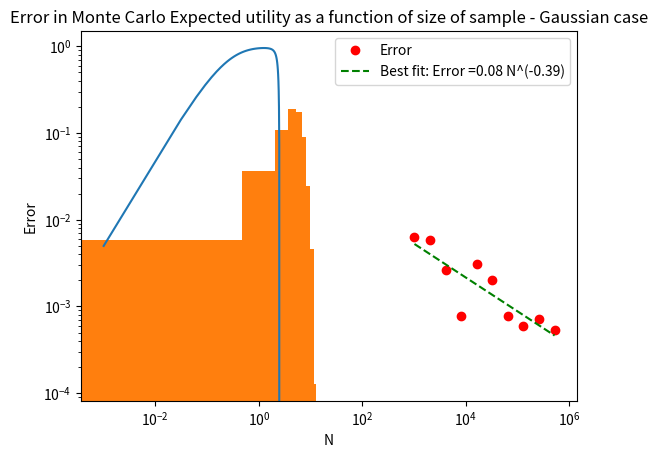

Recreate this plot in Python.
import math
import numpy as np
import scipy as sp
from numpy.random import default_rng  #  pseudo-random number generator
import matplotlib.pyplot as plt

# This is an indicator to tell jupyter notebook to show us all plots inline:
%matplotlib inline 


x = np.linspace(0.001,3,100) # creates a vector of size 100 with numbers between 0.1 and 30
print(x)

# The operations in expected_u are well defined for vectors as long as mu,sd,x broadcast together correctly.
expected_u = lambda mu,sigma,alpha: 1-np.exp(-alpha*mu+0.5*alpha**2*sigma**2)

sd, mu = 2,5  # Equivalently sd=2 and mu=5
y=expected_u(mu,sd,x) # Note that x is a vector
print(y) # And so is y

plt.plot(x,y)   # Make a plot between x and y
plt.title('Expected utility as a function of coefficient of absolute risk aversion - Gaussian case') # Add a title
plt.xlabel('Coefficient of risk aversion') # Add a label on the x axis
plt.ylabel('Expected utility') # Add a label on the y axis

cara_utility = lambda x,alpha: 1-np.exp(-alpha*x)

# Some tests on our function
assert cara_utility(1,1)== 1-1./math.e , "Failed test with x=1, alpha =1"
assert cara_utility(5,2)== 1-math.e**-10., "Failed test with x=5, alpha=2"

sd, mu = 2,5  # Equivalently sd=2 and mu=5
N = 10000
rng = default_rng()
sample_gaussian = rng.normal(mu,sd,N)

plt.hist(sample_gaussian, density=True)  # Plots the histogram, normalising to obtain a pdf.
plt.title('Histogram of our sample') # Add a title to the plot
plt.xlabel('sample_gaussian') # Add a label on the X axis
plt.ylabel('density') # Add a label on the Y axis

cara_utility(sample_gaussian,1).mean()  # In one line, we evaluate the cara utility for each entry of the sample, and then calculate the mean of the resulting vector

cara_utility(rng.normal(mu,sd,N),1).mean()  

rng = default_rng(1234)
sample_gaussian = rng.normal(mu,sd,N)
mc_eu1 = cara_utility(sample_gaussian,1).mean()
rng = default_rng(1234)
sample_gaussian2 = rng.normal(mu,sd,N)
mc_eu2 = cara_utility(sample_gaussian2,1).mean()
print(mc_eu1-mc_eu2)

expected_u(mu,sd,1)

n_vec = 2**np.arange(10,20) # The number of MC simulations, we take powers of 2
rng = default_rng(1) # Fix the seed to "1", so that the plot looks the same every time you run it
u = np.array([cara_utility(rng.normal(mu,sd,N),1).mean() for N in n_vec])  # Create an MC expected utility for the sizes above
error = np.abs(u - expected_u(mu, sd, 1)) # Calculate the error
plt.loglog(n_vec, error, 'ro', label='Error') # Make a log log plot
plt.title('Error in Monte Carlo Expected utility as a function of size of sample - Gaussian case')
plt.xlabel('N')
plt.ylabel('Error')

# Let us also add a reference line. To do so, we need to calculate a simple regression. We can use the polyfit function
m, b = np.polyfit( np.log(n_vec), np.log(error), 1)
plt.loglog(n_vec, np.exp(b+m*np.log(n_vec)), 'g--', label='Best fit: Error ='+ "%.2f N^(%.2f)" % (math.exp(b),m))   
plt.legend()



#Write your solution here

def ce_CRRA(x, rho):
    raise NotImplementedError()  # Remember to delete this line
    

